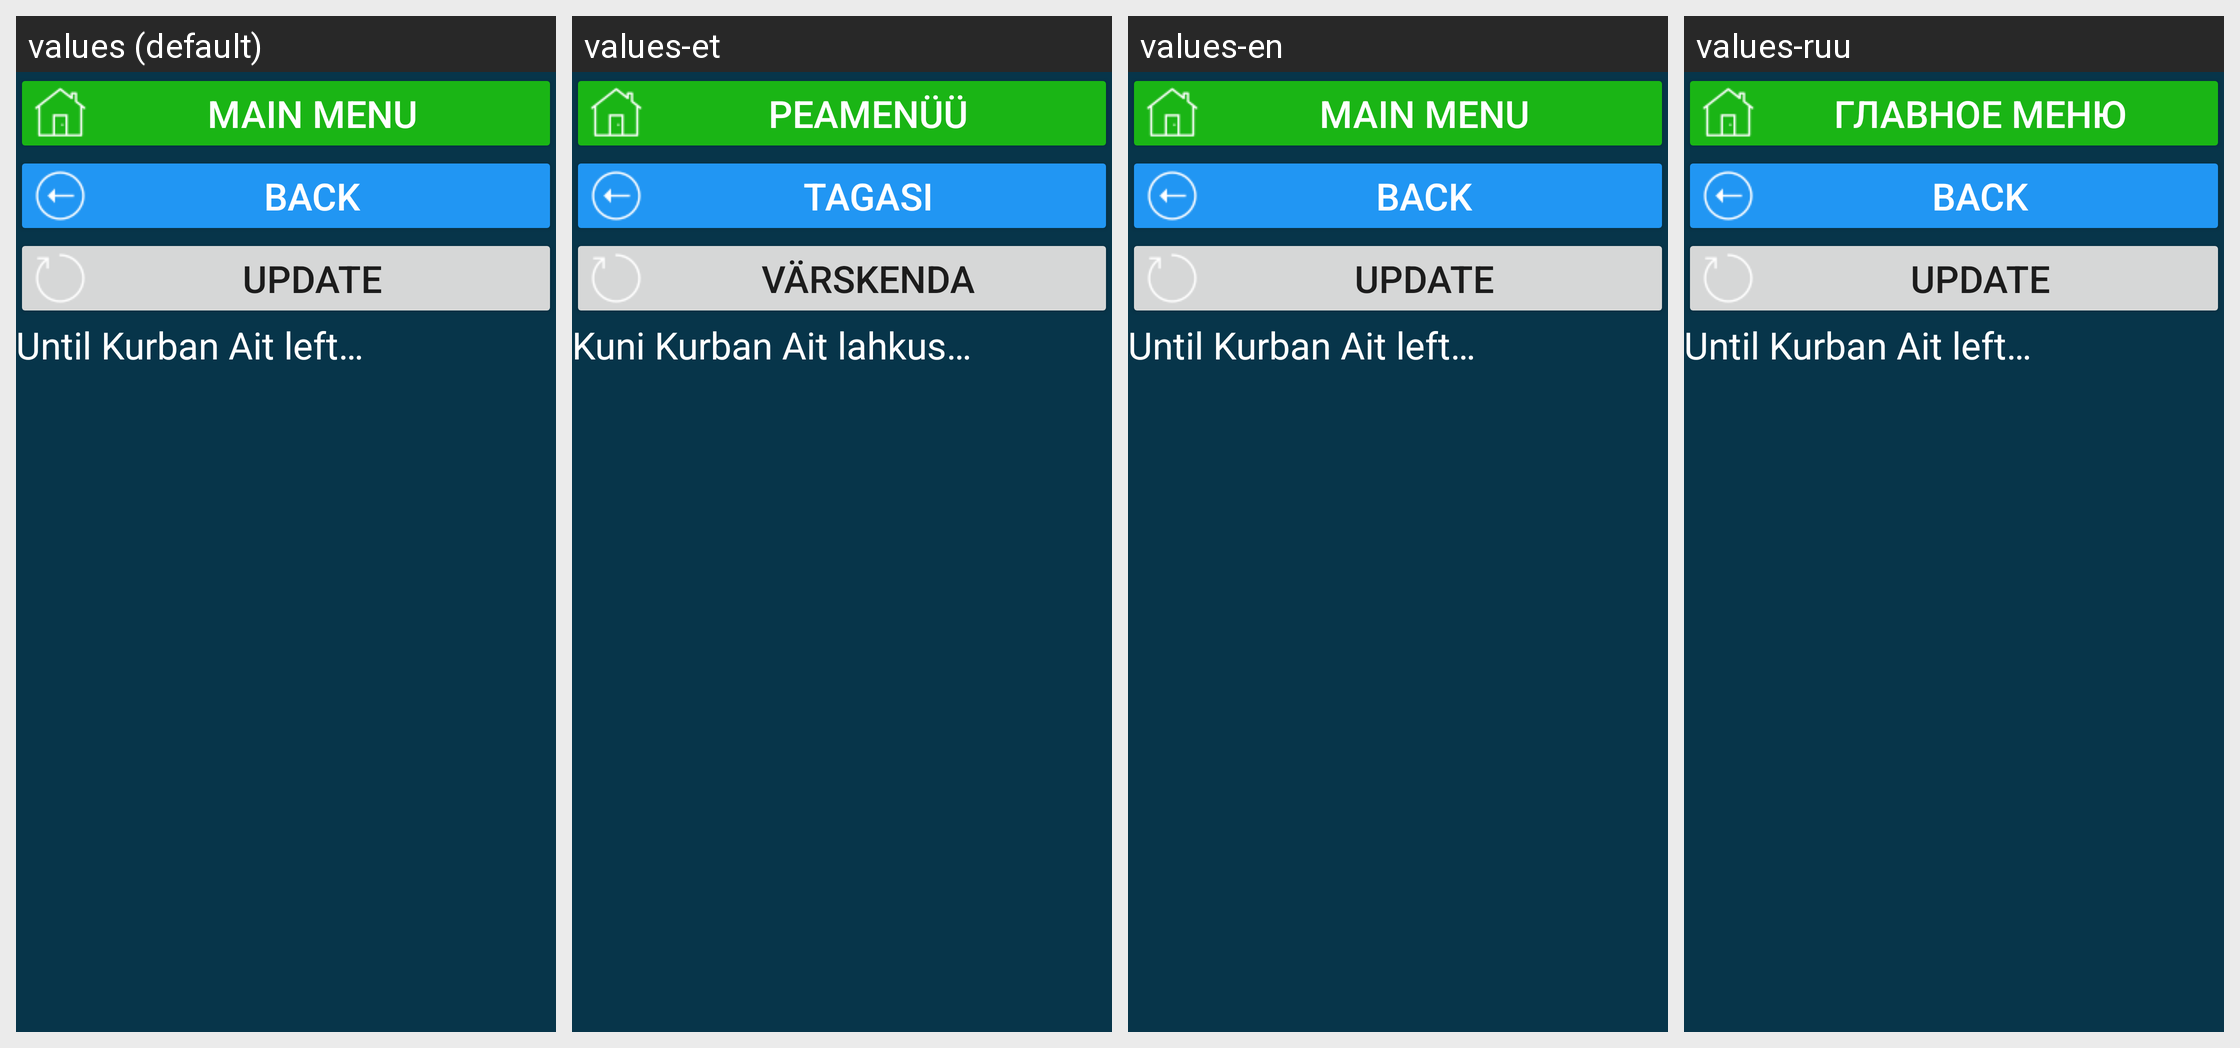

For this localized Android screen grid, give each drawn string resource with its value in every locale shown.
Android screen res/layout/activity_kz_hol_kurban_ait.xml rendered under 4 locales, left to right: values (default), values-et, values-en, values-ruu. Device: Nexus 5 (rendered at 1080×1920; each locale shown at half size, 540×960, under a caption strip naming it); theme Theme.CalculatorData.
Other locales in the repository, not shown: values-de, values-fr, values-kk, values-ru, values-tr, values-uk.
Strings drawn on this screen, with the default value and each locale's value (text and hints the layout hard-codes, and strings that could not be matched under every locale, appear in the picture but are not listed):

main_menu
  values: main menu
  values-et: Peamenüü
  values-en: main menu
  values-ruu: главное меню

b_back_to_holidays_act
  values: back
  values-et: tagasi
  values-en: back
  values-ruu: back  [not translated; the default value is used]

res_b_update
  values: Update
  values-et: Värskenda
  values-en: Update
  values-ruu: Update  [not translated; the default value is used]

do_kurban_ait_ostalos
  values: Until Kurban Ait left…
  values-et: Kuni Kurban Ait lahkus…
  values-en: Until Kurban Ait left…
  values-ruu: Until Kurban Ait left…  [not translated; the default value is used]
